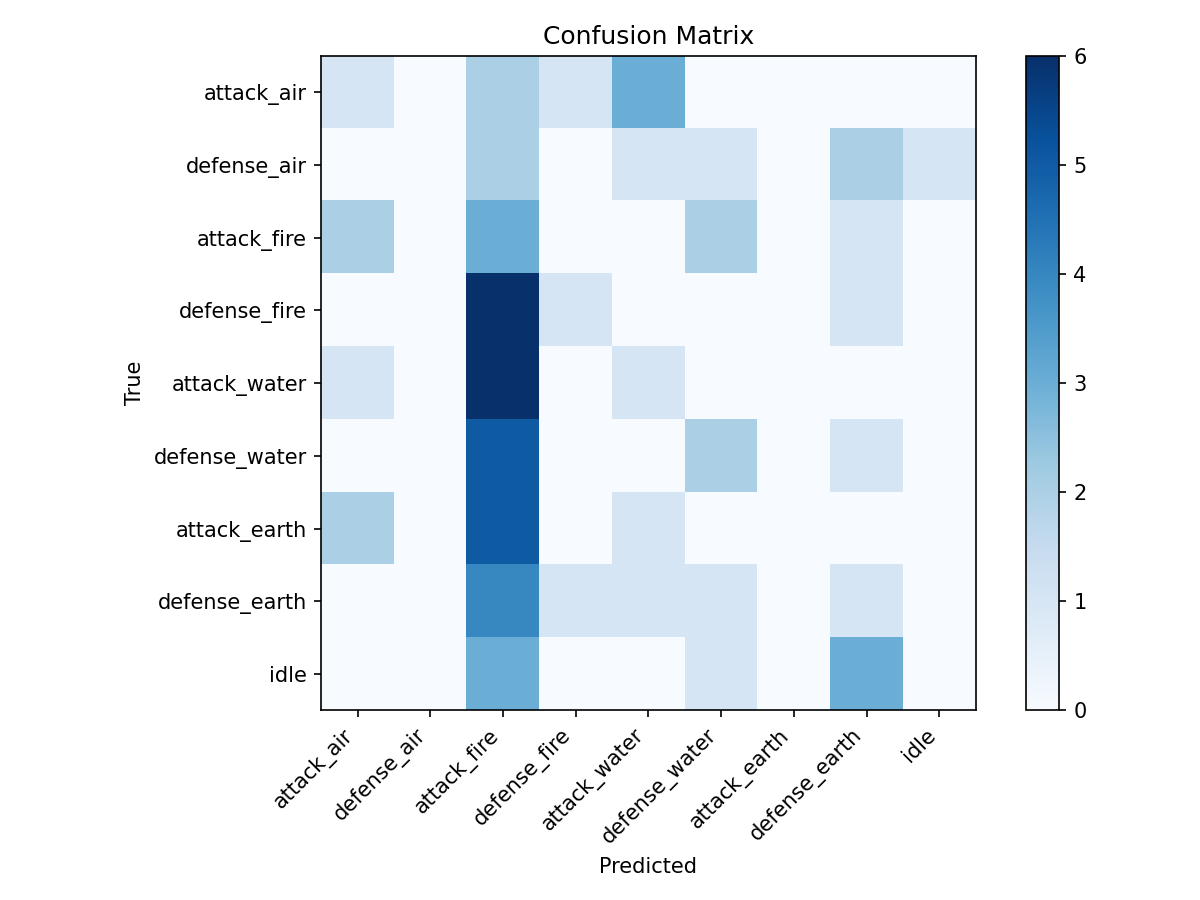

Data behind this chart, as committed beside it:
, attack_air, defense_air, attack_fire, defense_fire, attack_water, defense_water, attack_earth, defense_earth, idle
attack_air, 1, 0, 2, 1, 3, 0, 0, 0, 0
defense_air, 0, 0, 2, 0, 1, 1, 0, 2, 1
attack_fire, 2, 0, 3, 0, 0, 2, 0, 1, 0
defense_fire, 0, 0, 6, 1, 0, 0, 0, 1, 0
attack_water, 1, 0, 6, 0, 1, 0, 0, 0, 0
defense_water, 0, 0, 5, 0, 0, 2, 0, 1, 0
attack_earth, 2, 0, 5, 0, 1, 0, 0, 0, 0
defense_earth, 0, 0, 4, 1, 1, 1, 0, 1, 0
idle, 0, 0, 3, 0, 0, 1, 0, 3, 0
